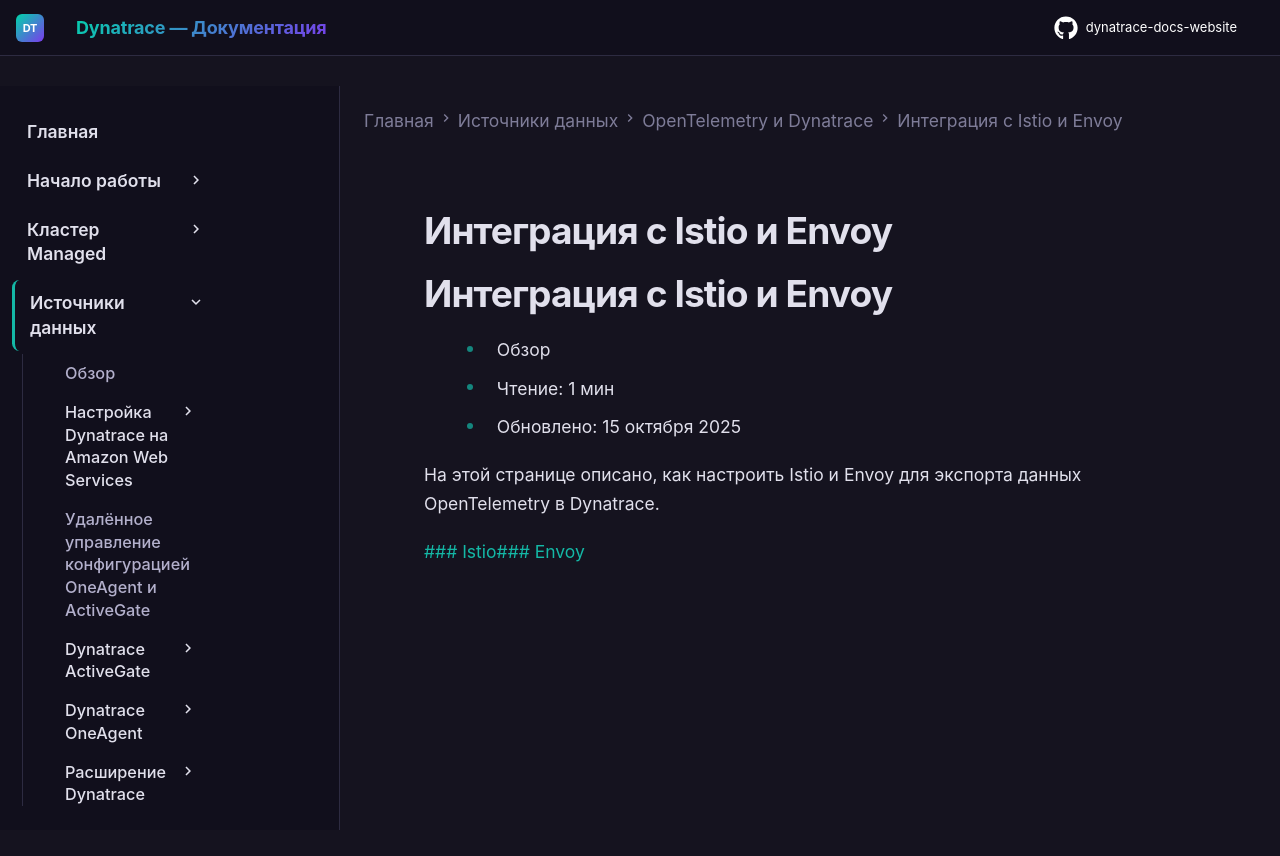

repository: Yerkebulan-Ardabayev/dynatrace-docs-website · page: managed-ru/ingest-from/opentelemetry/integrations/index.html · generator: mkdocs

---
title: Интеграция с Istio и Envoy
source: https://docs.dynatrace.com/managed/ingest-from/opentelemetry/integrations
scraped: 2026-05-12T12:11:29.665895
---

# Интеграция с Istio и Envoy

# Интеграция с Istio и Envoy

* Обзор
* Чтение: 1 мин
* Обновлено: 15 октября 2025

На этой странице описано, как настроить Istio и Envoy для экспорта данных OpenTelemetry в Dynatrace.

[### Istio](/managed/ingest-from/opentelemetry/integrations/istio "Узнайте, как настроить Istio на Kubernetes для развёртывания преднастроенных proxy-сервисов под OpenTelemetry tracing.")[### Envoy](/managed/ingest-from/opentelemetry/integrations/envoy "Узнайте, как настроить Envoy для отправки OpenTelemetry traces в Dynatrace.")
